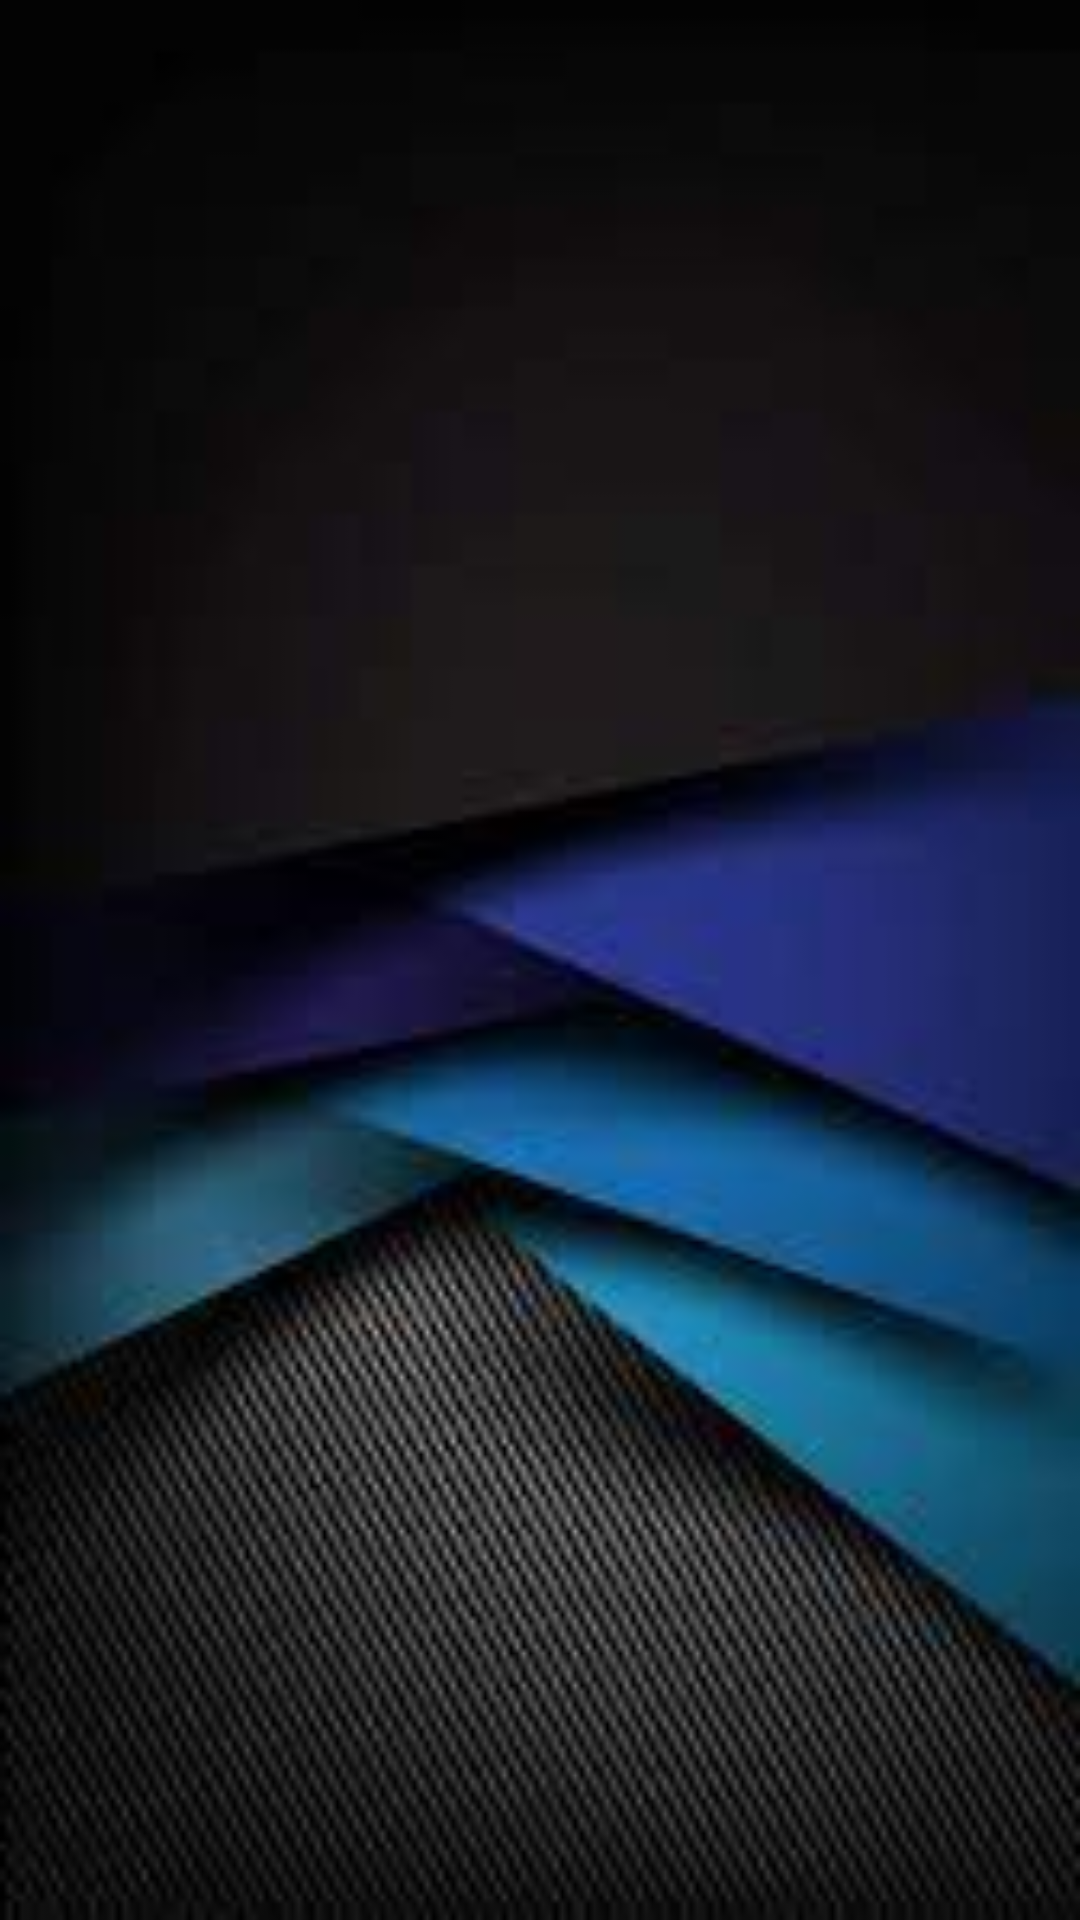

Here is an Android app screen rendered from its layout file. Give the layout XML and the strings, colors and styles it references.
<!-- AndroidManifest.xml: application theme Theme.Ticksntokens_reviews -->
<!-- res/layout/activity_show_review.xml -->
<?xml version="1.0" encoding="utf-8"?>
<androidx.constraintlayout.widget.ConstraintLayout xmlns:android="http://schemas.android.com/apk/res/android"
    xmlns:app="http://schemas.android.com/apk/res-auto"
    xmlns:tools="http://schemas.android.com/tools"
    android:layout_width="match_parent"
    android:layout_height="match_parent"
    android:background="@drawable/profile"
    tools:context=".ReviewActivity">

        <ImageView
            android:id="@+id/homeBtn"
            android:layout_width="29dp"
            android:layout_height="37dp"
            android:layout_marginStart="16dp"
            android:layout_marginTop="2dp"
            android:layout_marginEnd="366dp"
            android:layout_marginBottom="692dp"
            android:src="@drawable/home_bg"
            app:layout_constraintBottom_toBottomOf="parent"
            app:layout_constraintEnd_toEndOf="parent"
            app:layout_constraintStart_toStartOf="parent"
            app:layout_constraintTop_toTopOf="parent" />


        <ListView
            android:id="@+id/listView"
            android:layout_width="412dp"
            android:layout_height="500dp"
            android:layout_marginTop="50dp"
            android:layout_marginBottom="192dp"
            app:layout_constraintBottom_toBottomOf="parent"
            app:layout_constraintEnd_toEndOf="parent"
            app:layout_constraintHorizontal_bias="0.0"
            app:layout_constraintStart_toStartOf="parent"
            app:layout_constraintTop_toTopOf="parent"
            app:layout_constraintVertical_bias="0.0" />


                    <Button
                    android:id="@+id/buttonDeleteOne"
                        android:layout_width="305dp"
                        android:layout_height="48dp"
                    android:layout_marginStart="10dp"
                    android:layout_marginTop="637dp"
                    android:layout_marginEnd="10dp"
                    android:layout_marginBottom="46dp"
                    android:background="@drawable/btn_bg"
                    android:shadowColor="@color/teal_200"
                    android:shadowDx="1"
                    android:shadowDy="1"
                    android:shadowRadius="10"
                    android:text="Delete Child Name"
                    android:textColor="@color/colorWhite"
                    android:textColorHint="@color/colorWhite"
                    app:layout_constraintBottom_toBottomOf="parent"
                    app:layout_constraintEnd_toEndOf="parent"
                    app:layout_constraintStart_toStartOf="parent"
                    app:layout_constraintTop_toTopOf="parent" />

                <Button
                    android:id="@+id/buttonDeleteAll"
                    android:layout_width="305dp"
                    android:layout_height="48dp"
                    android:layout_marginStart="10dp"
                    android:layout_marginTop="564dp"
                    android:layout_marginEnd="10dp"
                    android:layout_marginBottom="119dp"
                    android:background="@drawable/btn_bg"
                    android:shadowColor="@color/teal_200"
                    android:shadowDx="1"
                    android:shadowDy="1"
                    android:shadowRadius="10"
                    android:text="Delete All"
                    android:textColor="@color/colorWhite"
                    android:textColorHint="@color/colorWhite"
                    app:layout_constraintBottom_toBottomOf="parent"
                    app:layout_constraintEnd_toEndOf="parent"
                    app:layout_constraintStart_toStartOf="parent"
                    app:layout_constraintTop_toTopOf="parent" />

</androidx.constraintlayout.widget.ConstraintLayout>
<!-- resources referenced by this layout -->
<resources>
  <color name="colorWhite">#FFFFFF</color>
  <color name="teal_200">#FF03DAC5</color>
  <!-- drawable profile: jpeg bitmap (drawable, 5474 bytes) -->
  <style name="Theme.Ticksntokens_reviews" parent="Theme.MaterialComponents.DayNight.NoActionBar">
          
          <item name="colorPrimary">@color/purple_500</item>
          <item name="colorPrimaryVariant">@color/purple_700</item>
          <item name="colorOnPrimary">@color/white</item>
          
          <item name="colorSecondary">@color/teal_200</item>
          <item name="colorSecondaryVariant">@color/teal_700</item>
          <item name="colorOnSecondary">@color/black</item>
          
          <item name="android:statusBarColor" tools:targetApi="21">?attr/colorPrimaryVariant</item>
          
      </style>
  <color name="purple_500">#FF6200EE</color>
  <color name="purple_700">#FF3700B3</color>
  <color name="white">#FFFFFFFF</color>
  <color name="teal_700">#FF018786</color>
  <color name="black">#FF000000</color>
</resources>
